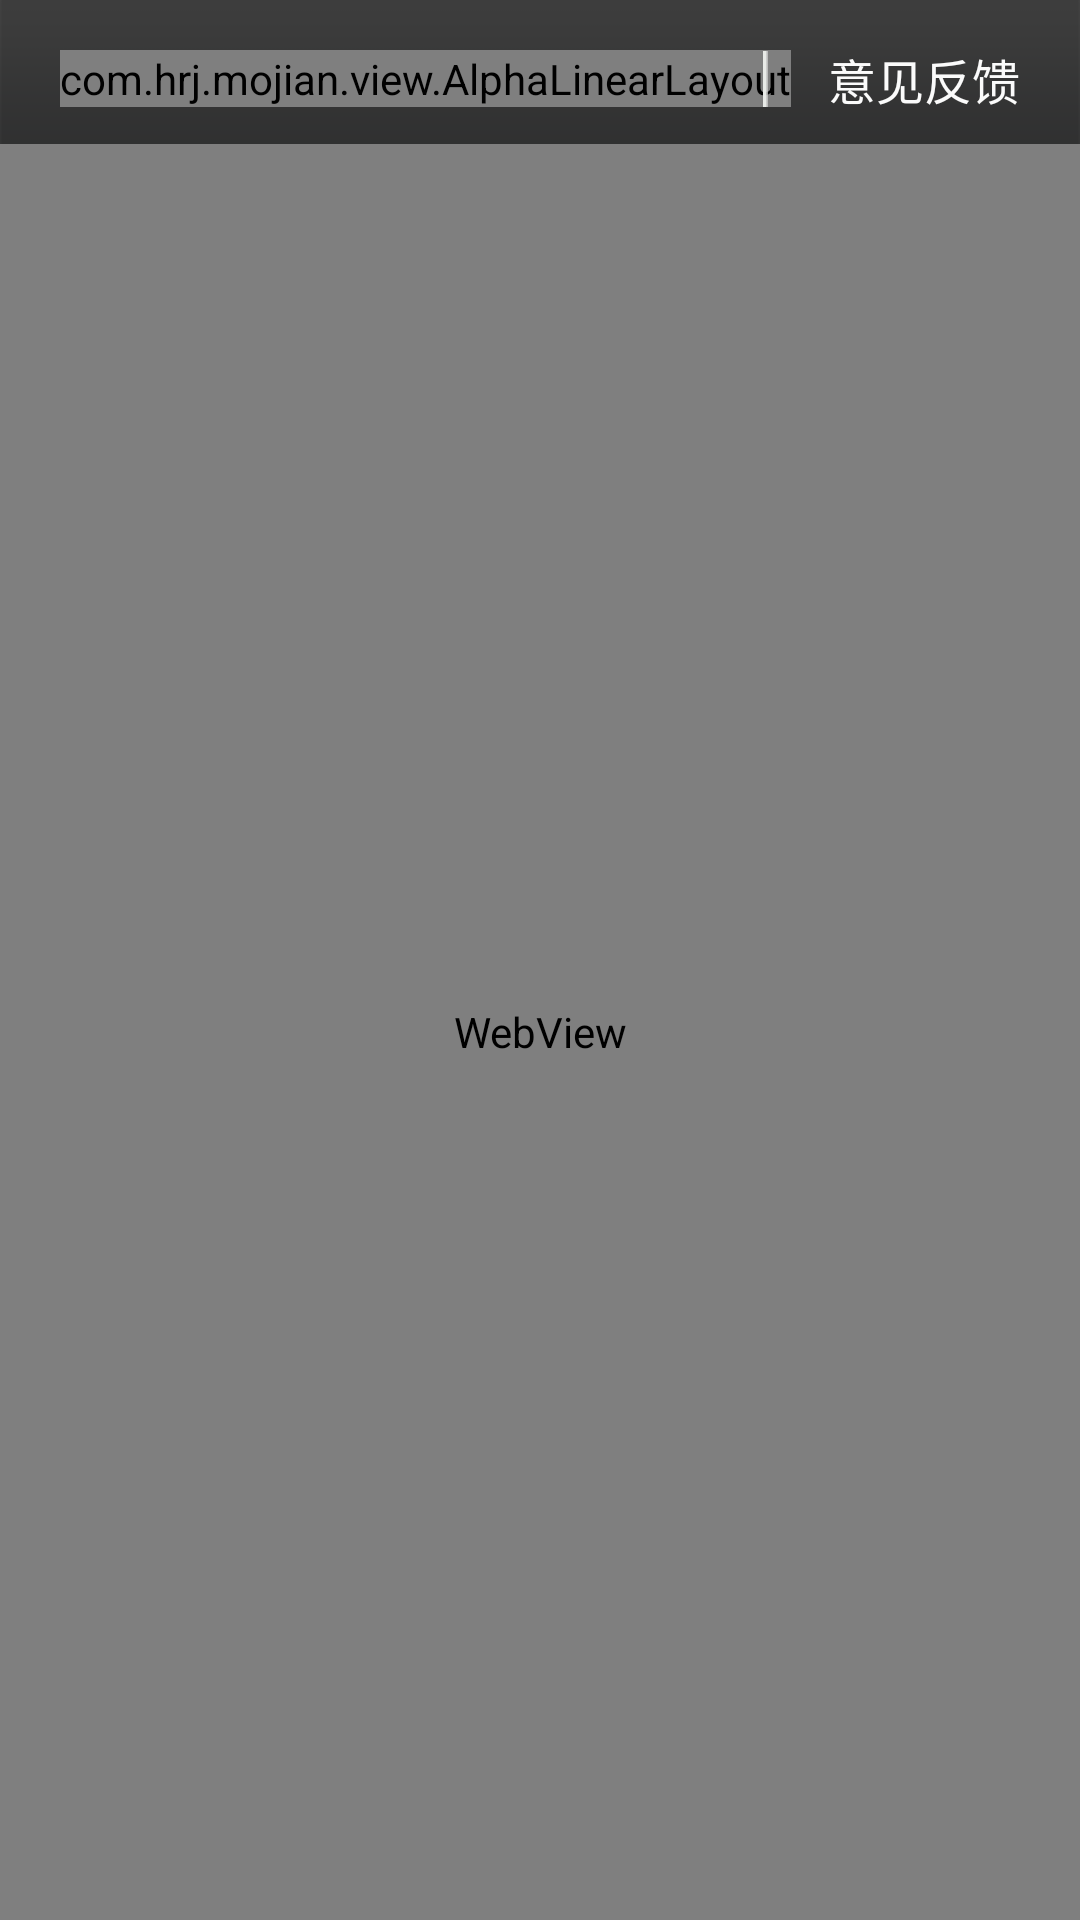

Layout XML and referenced resources for this Android screen:
<!-- AndroidManifest.xml: fallback theme Theme.MaterialComponents.DayNight.NoActionBar -->
<!-- res/layout/activity_commen_problem.xml -->
<?xml version="1.0" encoding="utf-8"?>

<RelativeLayout xmlns:android="http://schemas.android.com/apk/res/android"
    android:id="@+id/root"
    android:layout_width="match_parent"
    android:layout_height="match_parent"
    android:background="@android:color/white" >

    <RelativeLayout
        android:id="@+id/top_bar"
        android:layout_width="match_parent"
        android:layout_height="wrap_content"
        android:background="@drawable/top_bar_bg"
        android:gravity="center_vertical"
        android:paddingBottom="10dp"
        android:paddingTop="10dp" >

        <com.hrj.mojian.view.AlphaLinearLayout
            android:id="@+id/back"
            android:layout_width="wrap_content"
            android:layout_height="wrap_content"
            android:layout_centerVertical="true"
            android:layout_marginLeft="20dp"
            android:gravity="center_vertical" >

            <ImageView
                android:layout_width="wrap_content"
                android:layout_height="wrap_content"
                android:src="@drawable/top_bar_back_selector" />

            <TextView
                android:layout_width="wrap_content"
                android:layout_height="wrap_content"
                android:layout_marginLeft="20dp"
                android:text="@string/title_common_problem"
                android:textColor="#fbfbfb"
                android:textSize="16dp" />
        </com.hrj.mojian.view.AlphaLinearLayout>

        <TextView
            android:id="@+id/feedback_text"
            android:layout_width="wrap_content"
            android:layout_height="wrap_content"
            android:layout_alignParentRight="true"
            android:layout_centerVertical="true"
            android:layout_marginRight="20dp"
            android:text="@string/title_feed_back"
            android:textColor="#fbfbfb"
            android:textSize="16dp" />

        <ImageView
            style="@style/image_default"
            android:layout_centerVertical="true"
            android:layout_marginRight="20dp"
            android:layout_toLeftOf="@id/feedback_text"
            android:src="@drawable/title_dividing_line" />
    </RelativeLayout>

    <WebView
        android:id="@+id/webview"
        android:layout_width="match_parent"
        android:layout_height="match_parent"
        android:layout_below="@id/top_bar" />

    

</RelativeLayout>
<!-- resources referenced by this layout -->
<resources>
  <!-- drawable title_dividing_line: png bitmap (drawable-xhdpi, 2807 bytes) -->
  <!-- drawable top_bar_back_selector (drawable) -->
  <?xml version="1.0" encoding="utf-8"?>
  
  <selector xmlns:android="http://schemas.android.com/apk/res/android">
  
      <item android:drawable="@drawable/ic_action_back_press" android:state_pressed="true"/>
      <item android:drawable="@drawable/ic_action_back_normal"/>
  
  </selector>
  <!-- drawable top_bar_bg: png bitmap (drawable-xhdpi, 3323 bytes) -->
  <string name="title_common_problem">常见问题</string>
  <string name="title_feed_back">意见反馈</string>
  <style name="image_default">
          <item name="android:layout_width">wrap_content</item>
          <item name="android:layout_height">wrap_content</item>
          <item name="android:scaleType">centerInside</item>
      </style>
  <!-- drawable ic_action_back_press: png bitmap (drawable-hdpi, 20667 bytes) -->
  <!-- drawable ic_action_back_normal: png bitmap (drawable-hdpi, 20640 bytes) -->
</resources>
